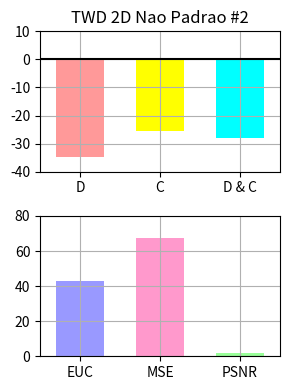

Generate this figure with matplotlib:
"""
Bar chart demo with pairs of bars grouped for easy comparison.
"""
import numpy as np
import matplotlib.pyplot as plt


n_groups = 3

# fig, ax = plt.subplots(nrows=3, sharex=True, figsize=(5, 6))
fig = plt.figure(figsize=(3, 4))
fig.subplots_adjust(hspace=0.01)

ax = []

ax.append(fig.add_subplot(211))
ax.append(fig.add_subplot(212))

#ax.append(fig.add_subplot(311))
#ax.append(fig.add_subplot(312, sharex=ax[0]))
#ax.append(fig.add_subplot(313))

patterns1 = ('/', '\\', '-', '|')
patterns2 = ('o', 'O', '.', '*')

index = np.arange(n_groups)
bar_width = 0.6

opacity = 1.0
# colors1 = (1.0, 0.6, 0.6)
# colors2 = (1.0, 0.6, 0.6)
colors1 = [(1.0, 0.6, 0.6), (1.0, 1.0, 0.0), (0.0, 1.0, 1.0)]
colors2 = [(0.6, 0.6, 1.0), (1.0, 0.6, 0.8), (0.6, 1.0, 0.6)]
error_config = {'ecolor': '0.3'}

plt.sca(ax[0])

developed = (-34.8609, -25.3408, -28.1077)
std_dev = (0.0, 0.0, 0.0)

plt.ylabel('')
plt.title('TWD 2D Nao Padrao #2')
plt.xticks(index, ('D', 'C', 'D & C'))
plt.grid(True)
plt.ylim([-40.0,10.0])
# ax[0].xaxis.set_visible(False)

Performance = ax[0].bar(index, developed, bar_width,
                 alpha=opacity,
                 color=colors1,
                 yerr=std_dev,
                 error_kw=error_config,
                 label='Developed',
                 align='center')

# for bar, pattern in zip(Speedup, patterns1):
#     bar.set_hatch(pattern)

plt.xlim([min(index) - 0.5, max(index) + 0.5])
plt.axhline(y=0, xmin=min(index) - 0.5, xmax=max(index) + 0.5, color='black')

# plt.legend(loc='upper left', prop={'size':11})

# plt.sca(ax[1])

# developedError = (-3.425046E+004, -2.140426E+003, -2.036283E+007)

# plt.ylabel('Accuracy (%)')
# plt.xticks(index, ('Decomposition', 'Composition', 'Decomp & Comp'))
# plt.grid(True)
# plt.ylim([-0.3E+008,0.0])

# Errors = ax[1].bar(index, developedError, bar_width,
#                  alpha=opacity,
#                  color=colors1,
#                  #yerr=std_ori,
#                  error_kw=error_config,
#                  label='Developed',
#                  align='center')

plt.sca(ax[1])

MetricResults = (43.0475, 67.5642, 1.68055)


plt.ylabel('')
plt.xticks(index, ('EUC', 'MSE', 'PSNR'))
plt.grid(True)
plt.ylim([0.0,80.0])
plt.xlim([min(index) - 0.5, max(index) + 0.5])

Metrics = ax[1].bar(index, MetricResults, bar_width,
                 alpha=opacity,
                 color=colors2,
                 #yerr=std_ori,
                 error_kw=error_config,
                 label='Developed',
                 align='center')

plt.tight_layout()
#plt.show()
fig.savefig("test6NS-2048.pdf", format='pdf')